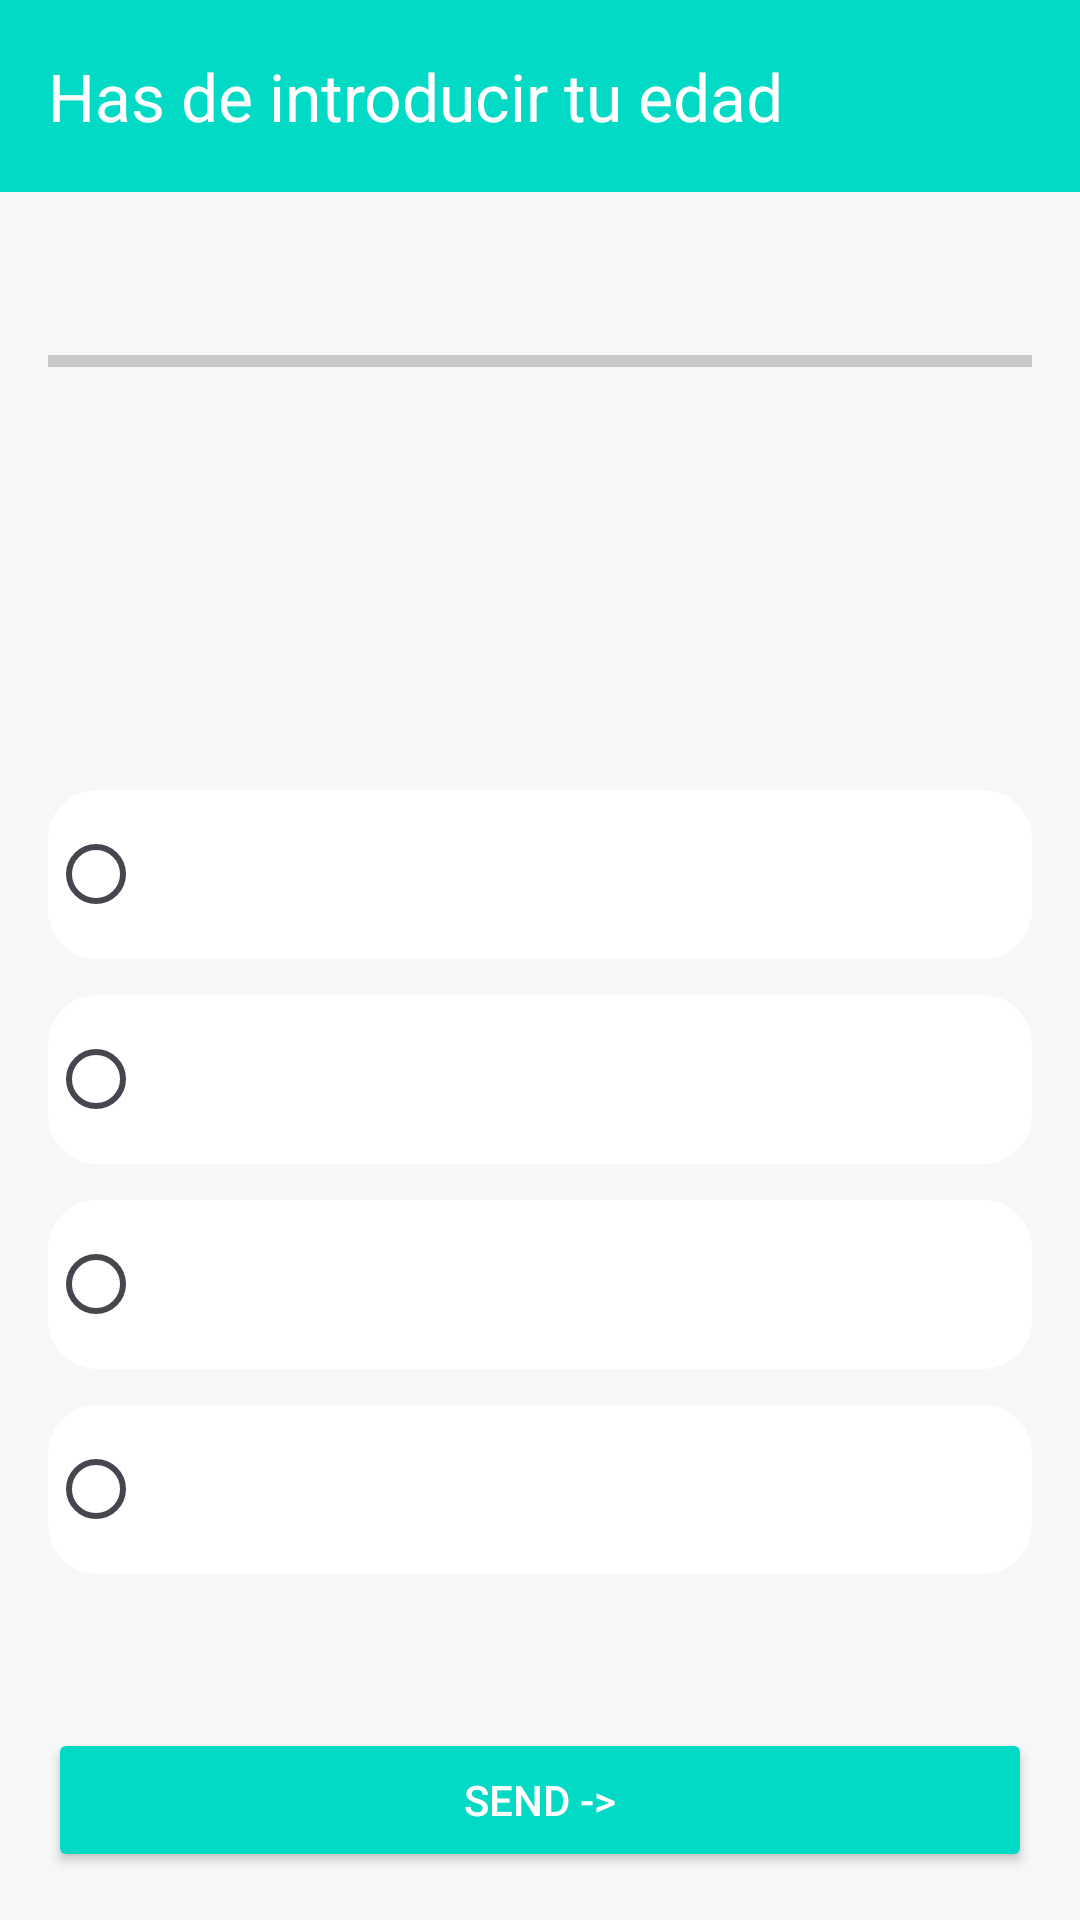

Android layout source for this screen:
<!-- AndroidManifest.xml: application theme Theme.Practica01_Oscar_Ubeda -->
<!-- res/layout/activity_quizz_main.xml -->
<?xml version="1.0" encoding="utf-8"?>
<LinearLayout xmlns:android="http://schemas.android.com/apk/res/android"
    xmlns:tools="http://schemas.android.com/tools"
    xmlns:app="http://schemas.android.com/apk/res-auto"
    android:id="@+id/quizzesMain"
    android:layout_width="match_parent"
    android:layout_height="match_parent"
    android:orientation="vertical"
    tools:context=".QuizzMainActivity">

    <com.google.android.material.appbar.MaterialToolbar
        android:id="@+id/barra_encabezado"
        app:title="@string/texto_toast"
        app:titleTextColor="@color/cardview_light_background"
        android:layout_width="match_parent"
        android:layout_height="wrap_content"
        android:background="@color/colorAccent"
        android:minHeight="?attr/actionBarSize"
        android:theme="?attr/actionBarTheme" />

    <LinearLayout
        android:id="@+id/contenedor_body"
        android:layout_width="match_parent"
        android:layout_height="0dp"
        android:layout_weight="1"
        android:background="@color/gris_claro"
        android:orientation="vertical"
        android:padding="16dp">

        <TextView
            android:id="@+id/texto_progreso"
            android:layout_width="match_parent"
            android:layout_height="wrap_content"
            android:gravity="center"
            android:textColor="@color/colorAccent"
            android:textSize="18sp"
            android:textStyle="bold"
            tools:text="1 / 3" />

        <ProgressBar
            android:id="@+id/barra_progreso"
            style="?android:attr/progressBarStyleHorizontal"
            android:layout_width="match_parent"
            android:layout_height="wrap_content"
            android:layout_gravity="center"
            android:layout_marginTop="8dp"
            android:max="3"
            android:progressTint="@color/colorAccent"
            tools:progress="1" />

        <TextView
            android:id="@+id/enunciado_pregunta"
            android:layout_width="match_parent"
            android:layout_height="wrap_content"
            android:layout_marginTop="24dp"
            android:background="@drawable/bottom_background_light_green"
            android:gravity="center"
            android:padding="24dp"
            android:textSize="20sp"
            android:textStyle="bold"
            android:textColor="@color/textColorPrimary"
            tools:text="¿Cuál es el verdadero nombre de Batman?" />

        <RadioGroup
            android:id="@+id/respuestas"
            android:layout_width="match_parent"
            android:layout_height="wrap_content"
            android:layout_marginTop="24dp">

            <RadioButton
                android:id="@+id/opcion_1"
                android:layout_width="match_parent"
                android:layout_height="wrap_content"
                android:layout_marginTop="12dp"
                android:background="@drawable/fondo_opcion"
                android:padding="16dp"
                android:textColorLink="@color/textColorPrimary"
                android:textSize="18sp"
                android:textColor="@color/textColorPrimary"
                tools:text="Opcion A" />

            <RadioButton
                android:id="@+id/opcion_2"
                android:layout_width="match_parent"
                android:layout_height="wrap_content"
                android:layout_marginTop="12dp"
                android:background="@drawable/fondo_opcion"
                android:padding="16dp"
                android:textColorLink="@color/textColorPrimary"
                android:textColor="@color/textColorPrimary"
                android:textSize="18sp"
                tools:text="Opcion B" />
            <RadioButton
                android:id="@+id/opcion_3"
                android:layout_width="match_parent"
                android:layout_height="wrap_content"
                android:layout_marginTop="12dp"
                android:background="@drawable/fondo_opcion"
                android:padding="16dp"
                android:textColorLink="@color/textColorPrimary"
                android:textColor="@color/textColorPrimary"
                android:textSize="18sp"
                tools:text="Opcion C" />
            <RadioButton
                android:id="@+id/opcion_4"
                android:layout_width="match_parent"
                android:layout_height="wrap_content"
                android:layout_marginTop="12dp"
                android:background="@drawable/fondo_opcion"
                android:padding="16dp"
                android:textColorLink="@color/textColorPrimary"
                android:textColor="@color/textColorPrimary"
                android:textSize="18sp"
                tools:text="Opcion D" />

        </RadioGroup>

        <View
            android:id="@+id/vista_vacia"
            android:layout_width="match_parent"
            android:layout_height="204dp"
            android:layout_weight="1" />

        <Button
            android:id="@+id/boton_enviar"
            android:layout_width="match_parent"
            android:layout_height="wrap_content"
            android:backgroundTint="@color/colorAccent"
            android:text="@string/texto_boton_enviar"
            android:textColor="@android:color/white" />
    </LinearLayout>

</LinearLayout>
<!-- resources referenced by this layout -->
<resources>
  <color name="colorAccent">#03DAC6</color>
  <color name="gris_claro">#F5F7F8</color>
  <color name="textColorPrimary">#000000</color>
  <!-- drawable fondo_opcion (drawable) -->
  <?xml version="1.0" encoding="utf-8"?>
  <shape xmlns:android="http://schemas.android.com/apk/res/android" android:shape="rectangle">
      <solid android:color="@color/colorBackground"/>
      <corners android:radius="16dp"/>
      <stroke android:width= "1dp" android:color="@color/colorBackground"/>
  </shape>
  <string name="texto_boton_enviar">Send -&gt;</string>
  <string name="texto_toast">"Has de introducir tu edad"</string>
  <style name="Theme.Practica01_Oscar_Ubeda" parent="Base.Theme.Practica01_Oscar_Ubeda" />
  <color name="colorBackground">#FFFFFF</color>
  <style name="Base.Theme.Practica01_Oscar_Ubeda" parent="Theme.Material3.DayNight.NoActionBar">
          
          
      </style>
</resources>
